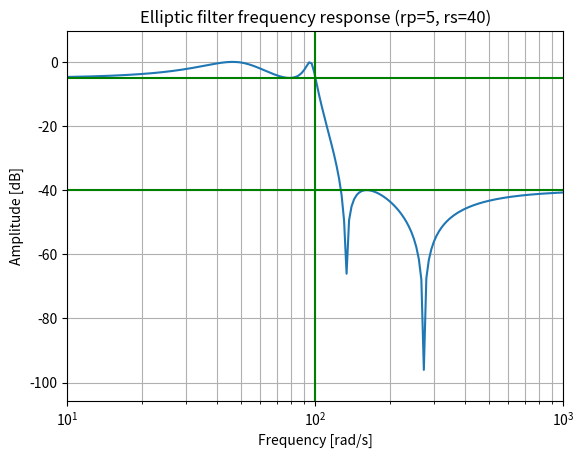
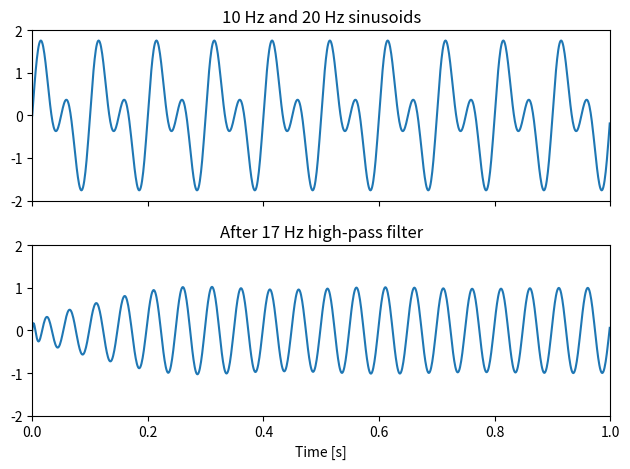

Python code for these plots, in order:
from scipy import signal
import matplotlib.pyplot as plt
import numpy as np

b, a = signal.ellip(4, 5, 40, 100, 'low', analog=True)
w, h = signal.freqs(b, a)
plt.semilogx(w, 20 * np.log10(abs(h)))
plt.title('Elliptic filter frequency response (rp=5, rs=40)')
plt.xlabel('Frequency [rad/s]')
plt.ylabel('Amplitude [dB]')
plt.margins(0, 0.1)
plt.grid(which='both', axis='both')
plt.axvline(100, color='green') # cutoff frequency
plt.axhline(-40, color='green') # rs
plt.axhline(-5, color='green') # rp
plt.show()

t = np.linspace(0, 1, 1000, False)  # 1 second
sig = np.sin(2*np.pi*10*t) + np.sin(2*np.pi*20*t)
fig, (ax1, ax2) = plt.subplots(2, 1, sharex=True)
ax1.plot(t, sig)
ax1.set_title('10 Hz and 20 Hz sinusoids')
ax1.axis([0, 1, -2, 2])

sos = signal.ellip(8, 1, 100, 17, 'hp', fs=1000, output='sos')
filtered = signal.sosfilt(sos, sig)
ax2.plot(t, filtered)
ax2.set_title('After 17 Hz high-pass filter')
ax2.axis([0, 1, -2, 2])
ax2.set_xlabel('Time [s]')
plt.tight_layout()
plt.show()